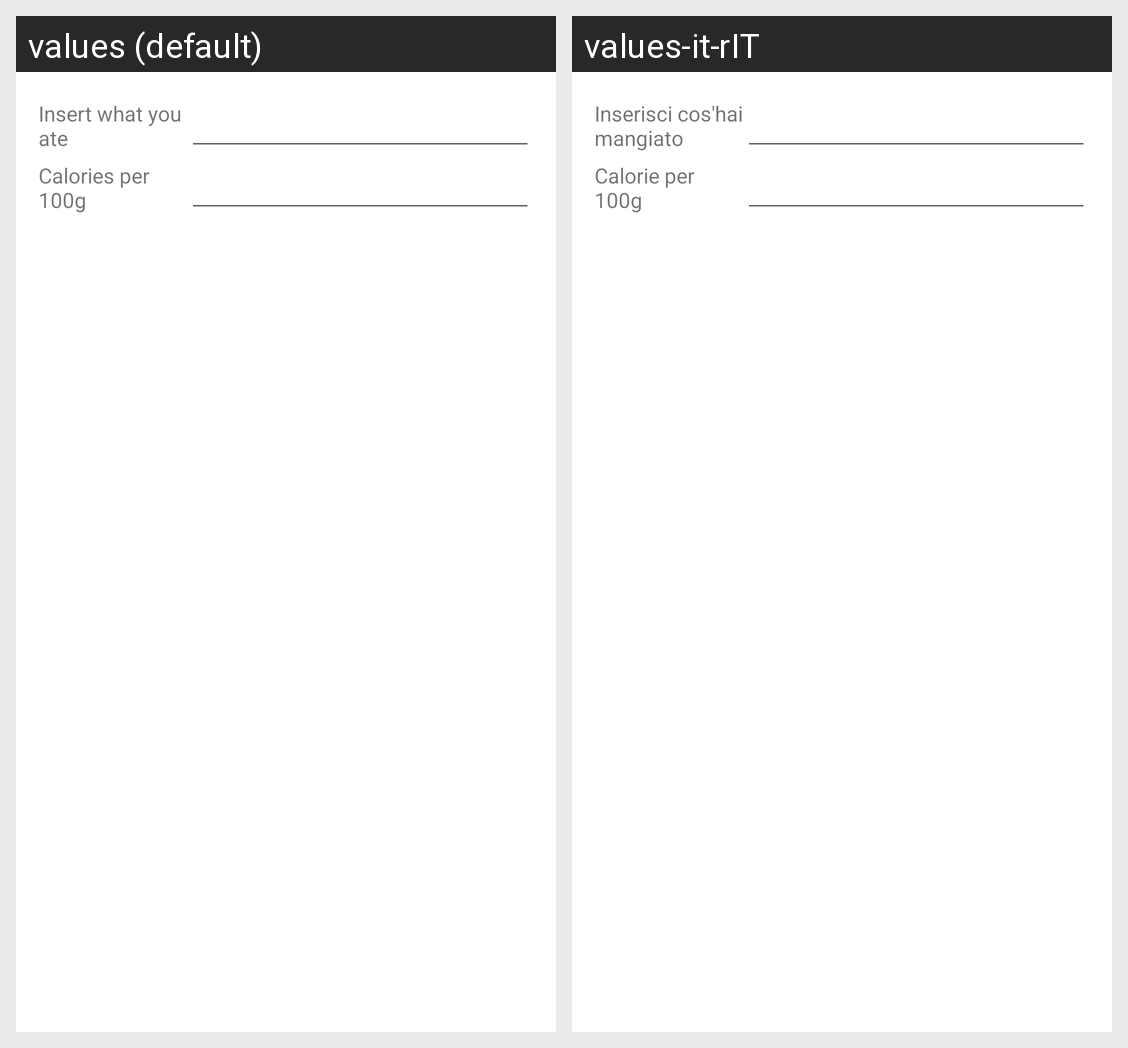

This grid shows one Android layout under two languages. Give, for every string resource on the screen, its name, the default text and each shown locale's text.
Android screen res/layout/layout_custum_dialog_add_calories.xml rendered under 2 locales, left to right: values (default), values-it-rIT. Device: Nexus 5 (rendered at 1080×1920; each locale shown at half size, 540×960, under a caption strip naming it); theme Theme.MyFITapp.
Strings drawn on this screen, with the default value and each locale's value (text and hints the layout hard-codes, and strings that could not be matched under every locale, appear in the picture but are not listed):

insert_calorie
  values: Insert what you ate
  values-it-rIT: Inserisci cos'hai mangiato

cal_per100g
  values: Calories per 100g
  values-it-rIT: Calorie per 100g
